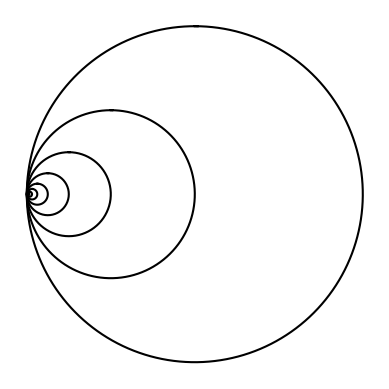

Source code (Python):
'''
This program write a recursive method to draw given figures in CS2302 Lab1,
Question 2.
'''

import matplotlib.pyplot as plt
import numpy as np
import math 
import time

# Create a list of x- and y- coordination based on center and rad
def circle(center,rad):
    n = int(4*rad*math.pi)
    t = np.linspace(0,6.3,n)
    x = center[0]+rad*np.sin(t)
    y = center[1]+rad*np.cos(t)
    return x,y

'''
draw_circles draws circles recursively. The first circle is drawn based on the
given center and radius. The consecutive squares are drawn with weighted radius
radius*w and the x-coordination of the center is shifted -radius*(1-w).
'''
def draw_circles(ax,n,center,radius,w):
    if n>0:
        # Create and draw a crcle based on given center and radius
        x,y = circle(center,radius)
        ax.plot(x,y,color='k')
        
        # The center of next circle is shifted and call draw_circles
        center[0]=center[0]-radius*(1-w)
        draw_circles(ax,n-1,center,radius*w,w)
      
plt.close("all") 
fig, ax = plt.subplots() 

# start mesureing time
start = time.time()

draw_circles(ax, 50, [100,0], 100,.5)

# print time elapsed
elapsed_time = time.time() - start
print("elapsed_time:{:.6g}".format(elapsed_time) + "[sec]")

ax.set_aspect(1.0)
ax.axis('off')
plt.show()
fig.savefig('Lab1_2_a.png')